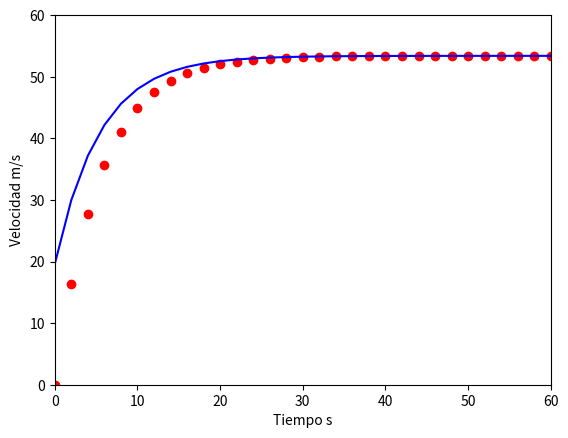

Recreate this plot in Python.
import math
import matplotlib.pyplot as plt
import numpy as np

g = 9.8
m = 68.1
c =12.5
a=1.0
msg='Hola mundo'

y=[] 
x=[]

it = 2;

def abc(g,m,c,i):
 vta=(((g*m)/c)*(1-math.exp(-(c/m)*i)))
 return (vta)

def abc2(g,m,c,i,it):
 a=abc(g,m,c,i*it)
 plt.plot(i*it,a,'ro') 
 return(a+(g-((c/m)*a))*((i*it)+it-(i*it)))

for i in range(0,60):
 y.append(abc2(g,m,c,i,it))
 x.append(i*it)
    
plt.plot(x,y,'b-')
plt.xlabel('Tiempo s')
plt.ylabel('Velocidad m/s')
plt.axis([0,60,0,60])
plt.show()







